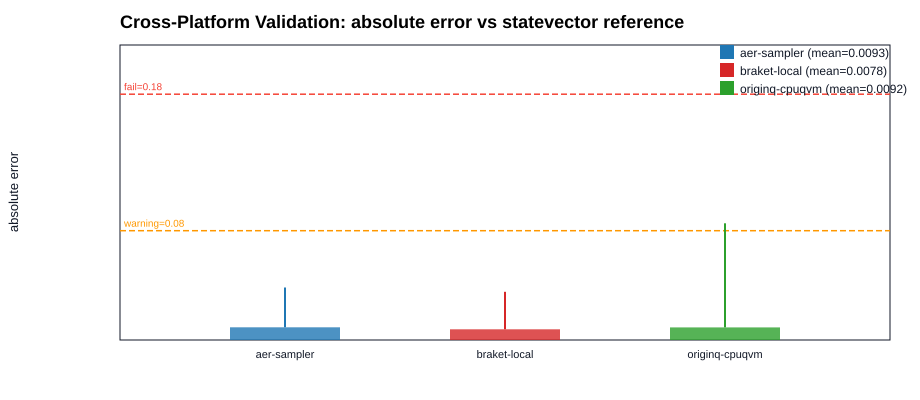

The file beside this chart, header and first rows:
backend, observable, channel, time, initial_state, reference_value, backend_value, abs_error, verdict
aer-sampler, z_expectation, site_0, 0, zeros, 1, 1, 0, pass
aer-sampler, z_expectation, site_1, 0, zeros, 1, 1, 0, pass
aer-sampler, z_expectation, site_2, 0, zeros, 1, 1, 0, pass
aer-sampler, z_expectation, site_3, 0, zeros, 1, 1, 0, pass
aer-sampler, zz_correlator, bond_0, 0, zeros, 1, 1, 0, pass
aer-sampler, zz_correlator, bond_1, 0, zeros, 1, 1, 0, pass
aer-sampler, zz_correlator, bond_2, 0, zeros, 1, 1, 0, pass
braket-local, z_expectation, site_0, 0, zeros, 1, 1, 0, pass
braket-local, z_expectation, site_1, 0, zeros, 1, 1, 0, pass
braket-local, z_expectation, site_2, 0, zeros, 1, 1, 0, pass
braket-local, z_expectation, site_3, 0, zeros, 1, 1, 0, pass
braket-local, zz_correlator, bond_0, 0, zeros, 1, 1, 0, pass
braket-local, zz_correlator, bond_1, 0, zeros, 1, 1, 0, pass
braket-local, zz_correlator, bond_2, 0, zeros, 1, 1, 0, pass
originq-cpuqvm, z_expectation, site_0, 0, zeros, 1, 1, 0, pass
originq-cpuqvm, z_expectation, site_1, 0, zeros, 1, 1, 0, pass
originq-cpuqvm, z_expectation, site_2, 0, zeros, 1, 1, 0, pass
originq-cpuqvm, z_expectation, site_3, 0, zeros, 1, 1, 0, pass
originq-cpuqvm, zz_correlator, bond_0, 0, zeros, 1, 1, 0, pass
originq-cpuqvm, zz_correlator, bond_1, 0, zeros, 1, 1, 0, pass
originq-cpuqvm, zz_correlator, bond_2, 0, zeros, 1, 1, 0, pass
aer-sampler, z_expectation, site_0, 0.25, zeros, 0.9226, 0.918, 0.004619, pass
aer-sampler, z_expectation, site_1, 0.25, zeros, 0.9269, 0.9316, 0.004731, pass
aer-sampler, z_expectation, site_2, 0.25, zeros, 0.9269, 0.9365, 0.009613, pass
aer-sampler, z_expectation, site_3, 0.25, zeros, 0.9226, 0.9277, 0.005146, pass
aer-sampler, zz_correlator, bond_0, 0.25, zeros, 0.8555, 0.8652, 0.009715, pass
aer-sampler, zz_correlator, bond_1, 0.25, zeros, 0.8597, 0.8721, 0.01235, pass
aer-sampler, zz_correlator, bond_2, 0.25, zeros, 0.8555, 0.8682, 0.01264, pass
braket-local, z_expectation, site_0, 0.25, zeros, 0.9226, 0.9297, 0.007099, pass
braket-local, z_expectation, site_1, 0.25, zeros, 0.9269, 0.9199, 0.006988, pass
braket-local, z_expectation, site_2, 0.25, zeros, 0.9269, 0.9404, 0.01352, pass
braket-local, z_expectation, site_3, 0.25, zeros, 0.9226, 0.9111, 0.01146, pass
braket-local, zz_correlator, bond_0, 0.25, zeros, 0.8555, 0.8516, 0.003957, pass
braket-local, zz_correlator, bond_1, 0.25, zeros, 0.8597, 0.8643, 0.004534, pass
braket-local, zz_correlator, bond_2, 0.25, zeros, 0.8555, 0.8594, 0.003855, pass
originq-cpuqvm, z_expectation, site_0, 0.25, zeros, 0.9226, 0.9043, 0.01829, pass
originq-cpuqvm, z_expectation, site_1, 0.25, zeros, 0.9269, 0.9238, 0.003082, pass
originq-cpuqvm, z_expectation, site_2, 0.25, zeros, 0.9269, 0.918, 0.008941, pass
originq-cpuqvm, z_expectation, site_3, 0.25, zeros, 0.9226, 0.9268, 0.00417, pass
originq-cpuqvm, zz_correlator, bond_0, 0.25, zeros, 0.8555, 0.8379, 0.01763, pass
originq-cpuqvm, zz_correlator, bond_1, 0.25, zeros, 0.8597, 0.8438, 0.01597, pass
originq-cpuqvm, zz_correlator, bond_2, 0.25, zeros, 0.8555, 0.8486, 0.006887, pass
aer-sampler, z_expectation, site_0, 0.5, zeros, 0.7195, 0.7217, 0.002171, pass
aer-sampler, z_expectation, site_1, 0.5, zeros, 0.7736, 0.7881, 0.01445, pass
aer-sampler, z_expectation, site_2, 0.5, zeros, 0.7736, 0.7803, 0.006634, pass
aer-sampler, z_expectation, site_3, 0.5, zeros, 0.7195, 0.7344, 0.01487, pass
aer-sampler, zz_correlator, bond_0, 0.5, zeros, 0.5733, 0.584, 0.01067, pass
aer-sampler, zz_correlator, bond_1, 0.5, zeros, 0.6213, 0.6191, 0.002111, pass
aer-sampler, zz_correlator, bond_2, 0.5, zeros, 0.5733, 0.5889, 0.01556, pass
braket-local, z_expectation, site_0, 0.5, zeros, 0.7195, 0.6963, 0.02322, pass
braket-local, z_expectation, site_1, 0.5, zeros, 0.7736, 0.7744, 0.0007749, pass
braket-local, z_expectation, site_2, 0.5, zeros, 0.7736, 0.7871, 0.01347, pass
braket-local, z_expectation, site_3, 0.5, zeros, 0.7195, 0.7109, 0.008571, pass
braket-local, zz_correlator, bond_0, 0.5, zeros, 0.5733, 0.5645, 0.008857, pass
braket-local, zz_correlator, bond_1, 0.5, zeros, 0.6213, 0.6377, 0.01644, pass
braket-local, zz_correlator, bond_2, 0.5, zeros, 0.5733, 0.5723, 0.001044, pass
originq-cpuqvm, z_expectation, site_0, 0.5, zeros, 0.7195, 0.7246, 0.0051, pass
originq-cpuqvm, z_expectation, site_1, 0.5, zeros, 0.7736, 0.7705, 0.003131, pass
originq-cpuqvm, z_expectation, site_2, 0.5, zeros, 0.7736, 0.7725, 0.001178, pass
originq-cpuqvm, z_expectation, site_3, 0.5, zeros, 0.7195, 0.7236, 0.004124, pass
... 108 more rows
